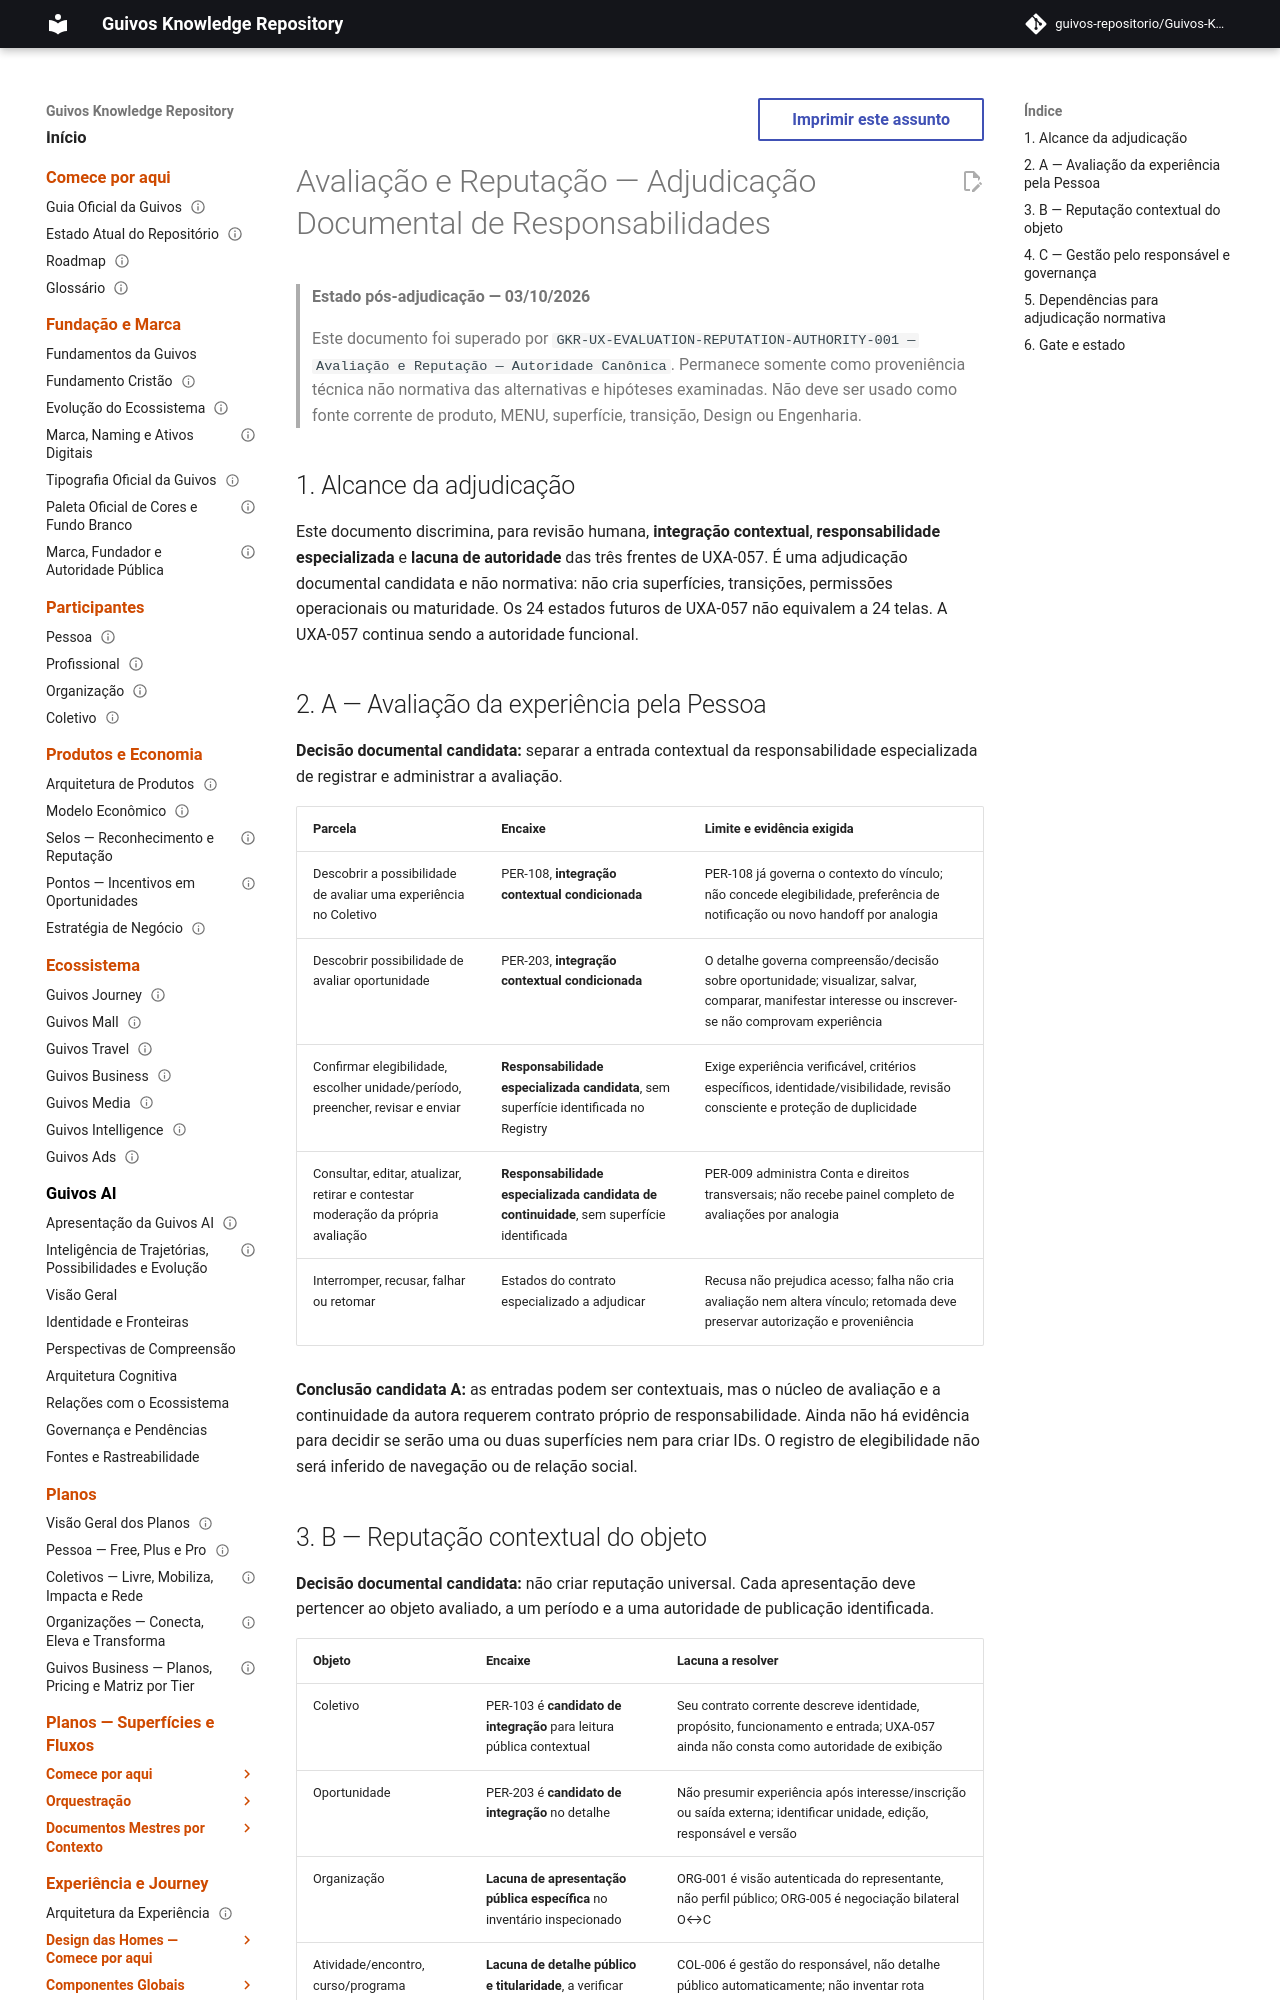

repository: guivos-repositorio/Guivos-Knowledge-Repository · page: experience-architecture/uxa-057-evaluation-reputation-responsibility-adjudication/index.html · generator: mkdocs

---
id: GKR-UX-EVALUATION-REPUTATION-RESPONSIBILITY-ADJUDICATION-001
title: Avaliação e Reputação — Adjudicação Documental de Responsabilidades
status: superseded
version: 0.2.0
owner: Arquitetura da Experiência da Guivos
last_updated: 2026-10-03
related:
  - UXA-057
  - GKR-UX-EVALUATION-REPUTATION-SURFACE-PROPOSAL-001
  - GKR-JOURNEY-SURFACE-REGISTRY-001
  - GKR-JOURNEY-TRANSITION-REGISTRY-001
  - GKR-JOURNEY-GAPS-001
normative: false
---

# Avaliação e Reputação — Adjudicação Documental de Responsabilidades

> **Estado pós-adjudicação — 03/10/2026**
>
> Este documento foi superado por `GKR-UX-EVALUATION-REPUTATION-AUTHORITY-001 — Avaliação e Reputação — Autoridade Canônica`. Permanece somente como proveniência técnica não normativa das alternativas e hipóteses examinadas. Não deve ser usado como fonte corrente de produto, MENU, superfície, transição, Design ou Engenharia.


## 1. Alcance da adjudicação

Este documento discrimina, para revisão humana, **integração contextual**, **responsabilidade especializada** e **lacuna de autoridade** das três frentes de UXA-057. É uma adjudicação documental candidata e não normativa: não cria superfícies, transições, permissões operacionais ou maturidade. Os 24 estados futuros de UXA-057 não equivalem a 24 telas. A UXA-057 continua sendo a autoridade funcional.

## 2. A — Avaliação da experiência pela Pessoa

**Decisão documental candidata:** separar a entrada contextual da responsabilidade especializada de registrar e administrar a avaliação.

| Parcela | Encaixe | Limite e evidência exigida |
|---|---|---|
| Descobrir a possibilidade de avaliar uma experiência no Coletivo | PER-108, **integração contextual condicionada** | PER-108 já governa o contexto do vínculo; não concede elegibilidade, preferência de notificação ou novo handoff por analogia |
| Descobrir possibilidade de avaliar oportunidade | PER-203, **integração contextual condicionada** | O detalhe governa compreensão/decisão sobre oportunidade; visualizar, salvar, comparar, manifestar interesse ou inscrever-se não comprovam experiência |
| Confirmar elegibilidade, escolher unidade/período, preencher, revisar e enviar | **Responsabilidade especializada candidata**, sem superfície identificada no Registry | Exige experiência verificável, critérios específicos, identidade/visibilidade, revisão consciente e proteção de duplicidade |
| Consultar, editar, atualizar, retirar e contestar moderação da própria avaliação | **Responsabilidade especializada candidata de continuidade**, sem superfície identificada | PER-009 administra Conta e direitos transversais; não recebe painel completo de avaliações por analogia |
| Interromper, recusar, falhar ou retomar | Estados do contrato especializado a adjudicar | Recusa não prejudica acesso; falha não cria avaliação nem altera vínculo; retomada deve preservar autorização e proveniência |

**Conclusão candidata A:** as entradas podem ser contextuais, mas o núcleo de avaliação e a continuidade da autora requerem contrato próprio de responsabilidade. Ainda não há evidência para decidir se serão uma ou duas superfícies nem para criar IDs. O registro de elegibilidade não será inferido de navegação ou de relação social.
